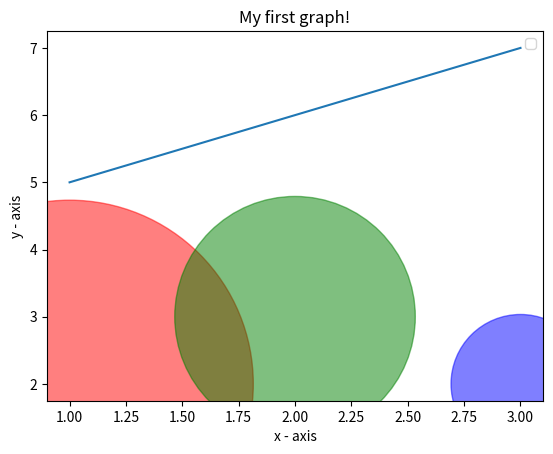

Write the Python code that produced this figure.
# pip install matplotlib

import matplotlib.pyplot as plt 

plt.plot([1,2,3],[5,6,7])
plt.xlabel('x - axis') 
plt.ylabel('y - axis') 
plt.title('My first graph!')
plt.legend()
plt.show()

plt.scatter(x=[1,2,3], y=[2,3,2], s=[7e4,3e4,1e4], c=['red','green','blue'], alpha=0.5)
plt.show()